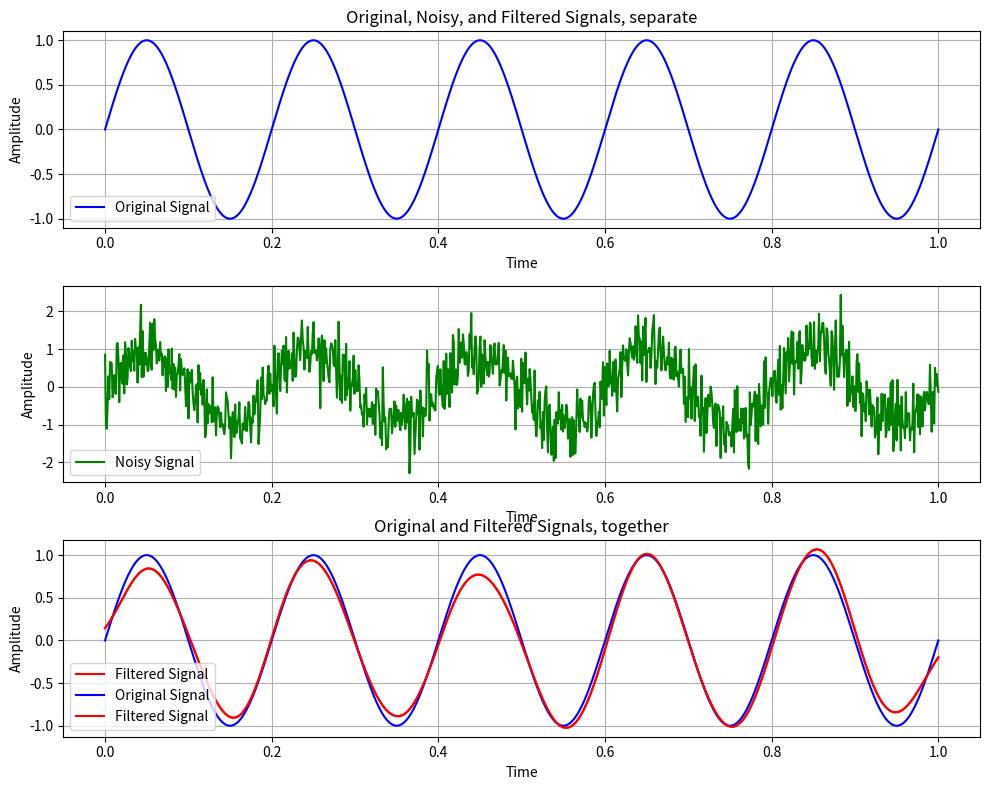

Generate this figure with matplotlib:
import numpy as np
import matplotlib.pyplot as plt

def fir_filter(signal, num_taps, cutoff_freq, sampling_freq):
    # Design FIR filter coefficients
    nyquist_freq = 0.5 * sampling_freq
    cutoff = cutoff_freq / nyquist_freq
    coefficients = np.sinc(2 * cutoff * (np.arange(num_taps) - (num_taps - 1) / 2.))
    
    # Apply Blackman window
    coefficients *= np.blackman(num_taps)
    
    # Normalize coefficients to have unity gain at DC
    coefficients /= np.sum(coefficients)
    
    # Apply filter using convolution
    filtered_signal = np.convolve(signal, coefficients, mode='same')
    
    return filtered_signal

if __name__ == "__main__":

    # Define the filter parameters
    num_taps = 300  # Number of filter taps
    cutoff_freq = 0.5  # Cutoff frequency of the filter (normalized frequency, 0.0 to 0.5)
    sampling_freq = 100  # Sampling frequency

    # Generate a signal to filter
    noise_intensity = 0.5
    t = np.linspace(0, 1, num=1000)  # Time vector
    signal = np.sin(2 * np.pi * 5 * t)  # Example signal: 5 Hz sine wave
    noise = noise_intensity* np.random.normal(0,1,1000)
    noisy_signal = noise +signal

    # Apply the FIR filter to the signal
    filtered_signal = fir_filter(noisy_signal, num_taps, cutoff_freq, sampling_freq)
    plt.figure(figsize=(10, 8))

    ### plot everything seperately 
    # Plot original signal
    plt.subplot(3, 1, 1)
    plt.plot(t, signal, label='Original Signal', color='b')
    plt.xlabel('Time')
    plt.ylabel('Amplitude')
    plt.title('Original, Noisy, and Filtered Signals, separate')
    plt.legend(loc='lower left')
    plt.grid(True)

    # Plot noisy signal
    plt.subplot(3, 1, 2)
    plt.plot(t, noisy_signal, label='Noisy Signal', color='g')
    plt.xlabel('Time')
    plt.ylabel('Amplitude')
    plt.legend(loc='lower left')
    plt.grid(True)

    # Plot filtered signal
    plt.subplot(3, 1, 3)
    plt.plot(t, filtered_signal, label='Filtered Signal', color='r')
    plt.xlabel('Time')
    plt.ylabel('Amplitude')
    plt.legend(loc='lower left')
    plt.grid(True)

    plt.tight_layout()
    plt.show()


    # Plot everything together for comparison
    plt.plot(t, signal, label='Original Signal', color='b')



    plt.plot(t, filtered_signal, label='Filtered Signal', color='r')

    plt.xlabel('Time')
    plt.ylabel('Amplitude')
    plt.title('Original and Filtered Signals, together')
    plt.legend()
    plt.grid(True)
    plt.show()